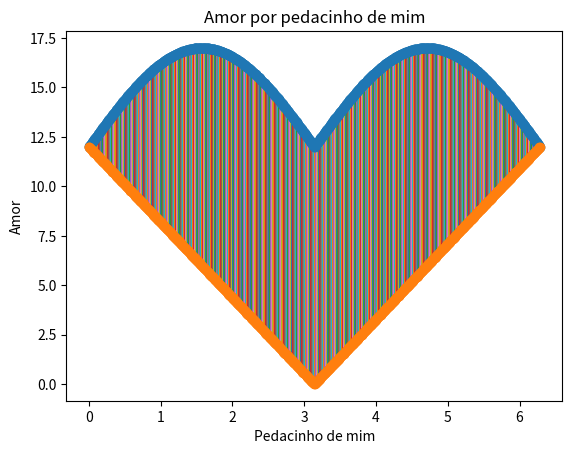

Generate this figure with matplotlib:
import matplotlib.pyplot as plt 
from math import pi, sin, tan
import numpy as np 


def degree2rad(degree):
    return degree*pi/180

c = 12

a = (c/pi)

Eq1 = lambda x: abs(sin(x))*5 + c 
Eq2 = lambda x: +a*(x) -c
Eq3 = lambda x: -a*(x) +c


intervalo = np.linspace(0, 2*pi, 1000)

Dados_1 = [ [Eq1(y), Eq3(y)] for y in intervalo[:500]]
Dados_2 = [ [Eq1(y), Eq2(y)] for y in intervalo[500:]]

y_val = Dados_1 + Dados_2


for x in intervalo[:500]:
    plt.plot([x,x], [Eq1(x), Eq3(x)], '-')
for x in intervalo[500:]:
    plt.plot([x,x], [Eq1(x), Eq2(x)], '-')


plt.plot(intervalo, y_val, 'o')
plt.subplot(1,1,1)
plt.xlabel('Pedacinho de mim')
plt.ylabel('Amor')
plt.title('Amor por pedacinho de mim')
plt.show()





